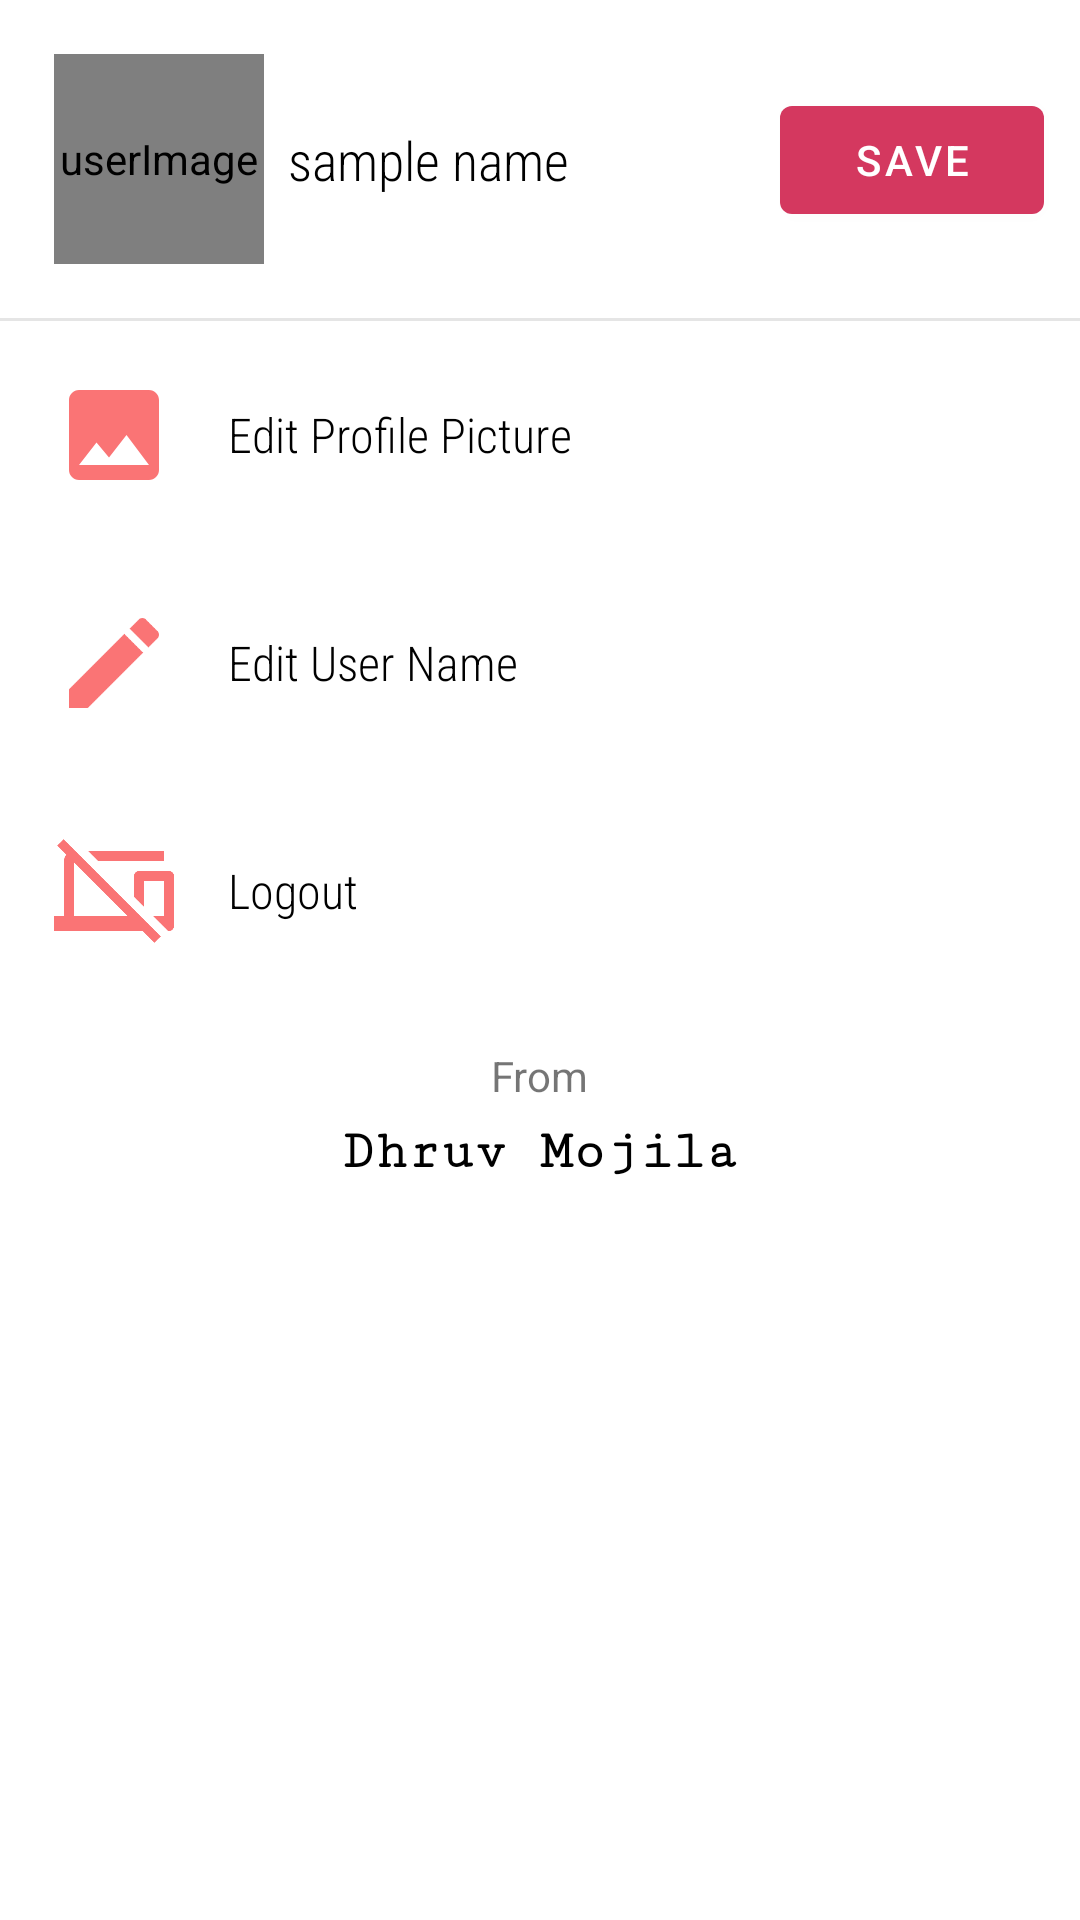

This screen was rendered from an Android layout file. Write that file and the resources it references.
<!-- AndroidManifest.xml: application theme Theme.WhatsAppClone -->
<!-- res/layout/activity_edit_profile.xml -->
<?xml version="1.0" encoding="utf-8"?>
<androidx.constraintlayout.widget.ConstraintLayout xmlns:android="http://schemas.android.com/apk/res/android"
    xmlns:app="http://schemas.android.com/apk/res-auto"
    xmlns:tools="http://schemas.android.com/tools"
    android:layout_width="match_parent"
    android:layout_height="match_parent"
    android:layout_margin="4dp"
    android:background="?selectableItemBackground"
    android:elevation="30dp"
    tools:context=".Activites.EditProfileActivity">

    <de.hdodenhof.circleimageview.CircleImageView
        android:id="@+id/uprofileimage"
        android:layout_width="70dp"
        android:layout_height="70dp"
        android:layout_marginStart="18dp"
        android:layout_marginTop="18dp"
        android:contentDescription="@string/userimage"
        android:src="@drawable/avatar"
        app:layout_constraintStart_toStartOf="parent"
        app:layout_constraintTop_toTopOf="parent" />

    <TextView
        android:id="@+id/uprofilename"
        android:layout_width="wrap_content"
        android:layout_height="wrap_content"
        android:fontFamily="sans-serif-condensed-light"
        android:text="@string/sample_name"
        android:textColor="#000000"
        android:textSize="18sp"
        app:layout_constraintBottom_toBottomOf="@+id/uprofileimage"
        app:layout_constraintEnd_toStartOf="@+id/EditProfileButton"
        app:layout_constraintHorizontal_bias="0.1"
        app:layout_constraintStart_toEndOf="@+id/uprofileimage"
        app:layout_constraintTop_toTopOf="@+id/uprofileimage" />

    <Button
        android:id="@+id/EditProfileButton"
        android:layout_width="wrap_content"
        android:layout_height="wrap_content"
        android:layout_gravity="center"
        android:layout_margin="12dp"
        android:text="@string/save"
        app:layout_constraintBottom_toBottomOf="@+id/uprofilename"
        app:layout_constraintEnd_toEndOf="parent"
        app:layout_constraintTop_toTopOf="@+id/uprofilename" />

    <LinearLayout
        android:id="@+id/linearLayoutLine"
        android:layout_width="match_parent"
        android:layout_height="1dp"
        android:layout_marginTop="18dp"
        android:background="#1E272727"
        android:orientation="vertical"
        app:layout_constraintEnd_toEndOf="parent"
        app:layout_constraintHorizontal_bias="0.0"
        app:layout_constraintStart_toStartOf="parent"
        app:layout_constraintTop_toBottomOf="@+id/uprofileimage" />

    <LinearLayout
        android:id="@+id/linearLayout1"
        android:layout_width="match_parent"
        android:layout_height="wrap_content"
        android:orientation="horizontal"
        app:layout_constraintEnd_toEndOf="parent"
        app:layout_constraintHorizontal_bias="0.5"
        app:layout_constraintStart_toStartOf="parent"
        app:layout_constraintTop_toBottomOf="@id/linearLayoutLine">

        <androidx.appcompat.widget.AppCompatImageView
            android:id="@+id/editProfileImage"
            android:layout_width="40dp"
            android:layout_height="40dp"
            android:layout_margin="18dp"
            android:layout_marginTop="26dp"
            android:contentDescription="@string/userimage"
            android:src="@drawable/ic_baseline_image_24_purple" />

        <TextView
            android:id="@+id/EditProfilePic"
            android:layout_width="wrap_content"
            android:layout_height="wrap_content"
            android:layout_gravity="center_vertical"
            android:fontFamily="sans-serif-condensed-light"
            android:text="@string/edit_profile_picture"
            android:textColor="#000000"
            android:textSize="16sp" />

    </LinearLayout>

    <LinearLayout
        android:id="@+id/linearLayout2"
        android:layout_width="match_parent"
        android:layout_height="wrap_content"
        android:orientation="vertical"
        app:layout_constraintEnd_toEndOf="parent"
        app:layout_constraintHorizontal_bias="0.5"
        app:layout_constraintStart_toStartOf="parent"
        app:layout_constraintTop_toBottomOf="@id/linearLayout1">
        <LinearLayout
            android:layout_width="match_parent"
            android:layout_height="wrap_content"
            android:orientation="horizontal" >

            <androidx.appcompat.widget.AppCompatImageView
                android:id="@+id/editProfileName"
                android:layout_width="40dp"
                android:layout_height="40dp"
                android:layout_margin="18dp"
                android:layout_marginTop="18dp"
                android:contentDescription="@string/userimage"
                android:src="@drawable/ic_baseline_edit_24" />

            <TextView
                android:id="@+id/EditUserName"
                android:layout_width="wrap_content"
                android:layout_height="wrap_content"
                android:layout_gravity="center_vertical"
                android:fontFamily="sans-serif-condensed-light"
                android:text="@string/edit_user_name"
                android:textColor="#000000"
                android:textSize="16sp" />
         </LinearLayout>

        <EditText
            android:id="@+id/editTextName"
            android:layout_width="match_parent"
            android:layout_height="wrap_content"
            android:layout_margin="12dp"
            android:autofillHints=""
            android:background="@drawable/phonenumbertextbox"
            android:ems="10"
            android:hint="@string/enter_your_name"
            android:inputType="text"
            android:padding="10dp"
            android:visibility="gone"/>
    </LinearLayout>


    <LinearLayout
        android:id="@+id/linearLayout3"
        android:layout_width="match_parent"
        android:layout_height="wrap_content"
        android:orientation="horizontal"
        app:layout_constraintEnd_toEndOf="parent"
        app:layout_constraintHorizontal_bias="0.5"
        app:layout_constraintStart_toStartOf="parent"
        app:layout_constraintTop_toBottomOf="@id/linearLayout2">

        <androidx.appcompat.widget.AppCompatImageView
            android:id="@+id/logOut"
            android:layout_width="40dp"
            android:layout_height="40dp"
            android:layout_margin="18dp"
            android:layout_marginTop="18dp"
            android:contentDescription="@string/userimage"
            android:src="@drawable/ic_baseline_phonelink_off_24" />

        <TextView
            android:id="@+id/logOutText"
            android:layout_width="wrap_content"
            android:layout_height="wrap_content"
            android:layout_gravity="center_vertical"
            android:fontFamily="sans-serif-condensed-light"
            android:text="@string/logout"
            android:textColor="#000000"
            android:textSize="16sp" />

    </LinearLayout>

    <TextView
        android:id="@+id/textView1"
        android:layout_width="wrap_content"
        android:layout_height="wrap_content"
        android:text="@string/from"
        android:layout_marginTop="14dp"
        app:layout_constraintEnd_toEndOf="parent"
        app:layout_constraintStart_toStartOf="parent"
        app:layout_constraintTop_toBottomOf="@+id/linearLayout3" />

    <TextView
        android:id="@+id/textView2"
        android:layout_width="wrap_content"
        android:layout_height="wrap_content"
        android:layout_marginTop="6dp"
        android:fontFamily="serif-monospace"
        android:text="@string/dhruv_mojila"
        android:textColor="#000000"
        android:textSize="18sp"
        android:textStyle="bold"
        app:layout_constraintEnd_toEndOf="parent"
        app:layout_constraintStart_toStartOf="parent"
        app:layout_constraintTop_toBottomOf="@id/textView1" />


</androidx.constraintlayout.widget.ConstraintLayout>
<!-- resources referenced by this layout -->
<resources>
  <!-- drawable ic_baseline_edit_24 (drawable) -->
  <vector xmlns:android="http://schemas.android.com/apk/res/android"
      android:width="24dp"
      android:height="24dp"
      android:viewportWidth="24"
      android:viewportHeight="24">
    <path
        android:fillColor="@color/purple_200"
        android:pathData="M3,17.25V21h3.75L17.81,9.94l-3.75,-3.75L3,17.25zM20.71,7.04c0.39,-0.39 0.39,-1.02 0,-1.41l-2.34,-2.34c-0.39,-0.39 -1.02,-0.39 -1.41,0l-1.83,1.83 3.75,3.75 1.83,-1.83z"/>
  </vector>
  <!-- drawable ic_baseline_image_24_purple (drawable) -->
  <vector xmlns:android="http://schemas.android.com/apk/res/android"
      android:width="24dp"
      android:height="24dp"
      android:viewportWidth="24"
      android:viewportHeight="24">
    <path
        android:fillColor="@color/purple_200"
        android:pathData="M21,19V5c0,-1.1 -0.9,-2 -2,-2H5c-1.1,0 -2,0.9 -2,2v14c0,1.1 0.9,2 2,2h14c1.1,0 2,-0.9 2,-2zM8.5,13.5l2.5,3.01L14.5,12l4.5,6H5l3.5,-4.5z"/>
  </vector>
  <!-- drawable ic_baseline_phonelink_off_24 (drawable) -->
  <vector xmlns:android="http://schemas.android.com/apk/res/android"
      android:width="24dp"
      android:height="24dp"
      android:viewportWidth="24"
      android:viewportHeight="24">
    <path
        android:fillColor="@color/purple_200"
        android:pathData="M22,6V4H6.82l2,2H22zM1.92,1.65L0.65,2.92l1.82,1.82C2.18,5.08 2,5.52 2,6v11H0v3h17.73l2.35,2.35 1.27,-1.27L3.89,3.62 1.92,1.65zM4,6.27L14.73,17H4V6.27zM23,8h-6c-0.55,0 -1,0.45 -1,1v4.18l2,2V10h4v7h-2.18l3,3H23c0.55,0 1,-0.45 1,-1V9c0,-0.55 -0.45,-1 -1,-1z"/>
  </vector>
  <!-- drawable phonenumbertextbox (drawable) -->
  <?xml version="1.0" encoding="utf-8"?>
  <shape xmlns:android="http://schemas.android.com/apk/res/android">
      <stroke android:color="#51DDDDDD"
          android:width="1dp"/>
      <corners android:radius="8dp"/>
  
  </shape>
  <string name="dhruv_mojila">Dhruv Mojila</string>
  <string name="edit_profile_picture">Edit Profile Picture</string>
  <string name="edit_user_name">Edit User Name</string>
  <string name="enter_your_name">Enter your name</string>
  <string name="from">From</string>
  <string name="logout">Logout</string>
  <string name="sample_name">sample name</string>
  <string name="save">Save</string>
  <string name="userimage">userImage</string>
  <style name="Theme.WhatsAppClone" parent="Theme.MaterialComponents.DayNight.DarkActionBar">
          
          <item name="colorPrimary">@color/purple_500</item>
          <item name="colorPrimaryVariant">@color/purple_700</item>
          <item name="colorOnPrimary">@color/white</item>
          
          <item name="colorSecondary">@color/teal_200</item>
          <item name="colorSecondaryVariant">@color/teal_700</item>
          <item name="colorOnSecondary">@color/black</item>
          
          <item name="android:statusBarColor" tools:targetApi="l">?attr/colorPrimaryVariant</item>
          
      </style>
  <color name="purple_200">#fa7475</color>
  <color name="purple_500">#d4385f</color>
  <color name="purple_700">#7a2873</color>
  <color name="white">#FFFFFFFF</color>
  <color name="teal_200">#FF03DAC5</color>
  <color name="teal_700">#FF018786</color>
  <color name="black">#FF000000</color>
</resources>
